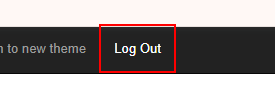
Task: ACME System Challenge - WI4
Workflow: ACMESystem1_NavigateToEachWI

Step 1 [try]: find the link 'Log Out' in window 'ACME System*' (chrome.exe)
